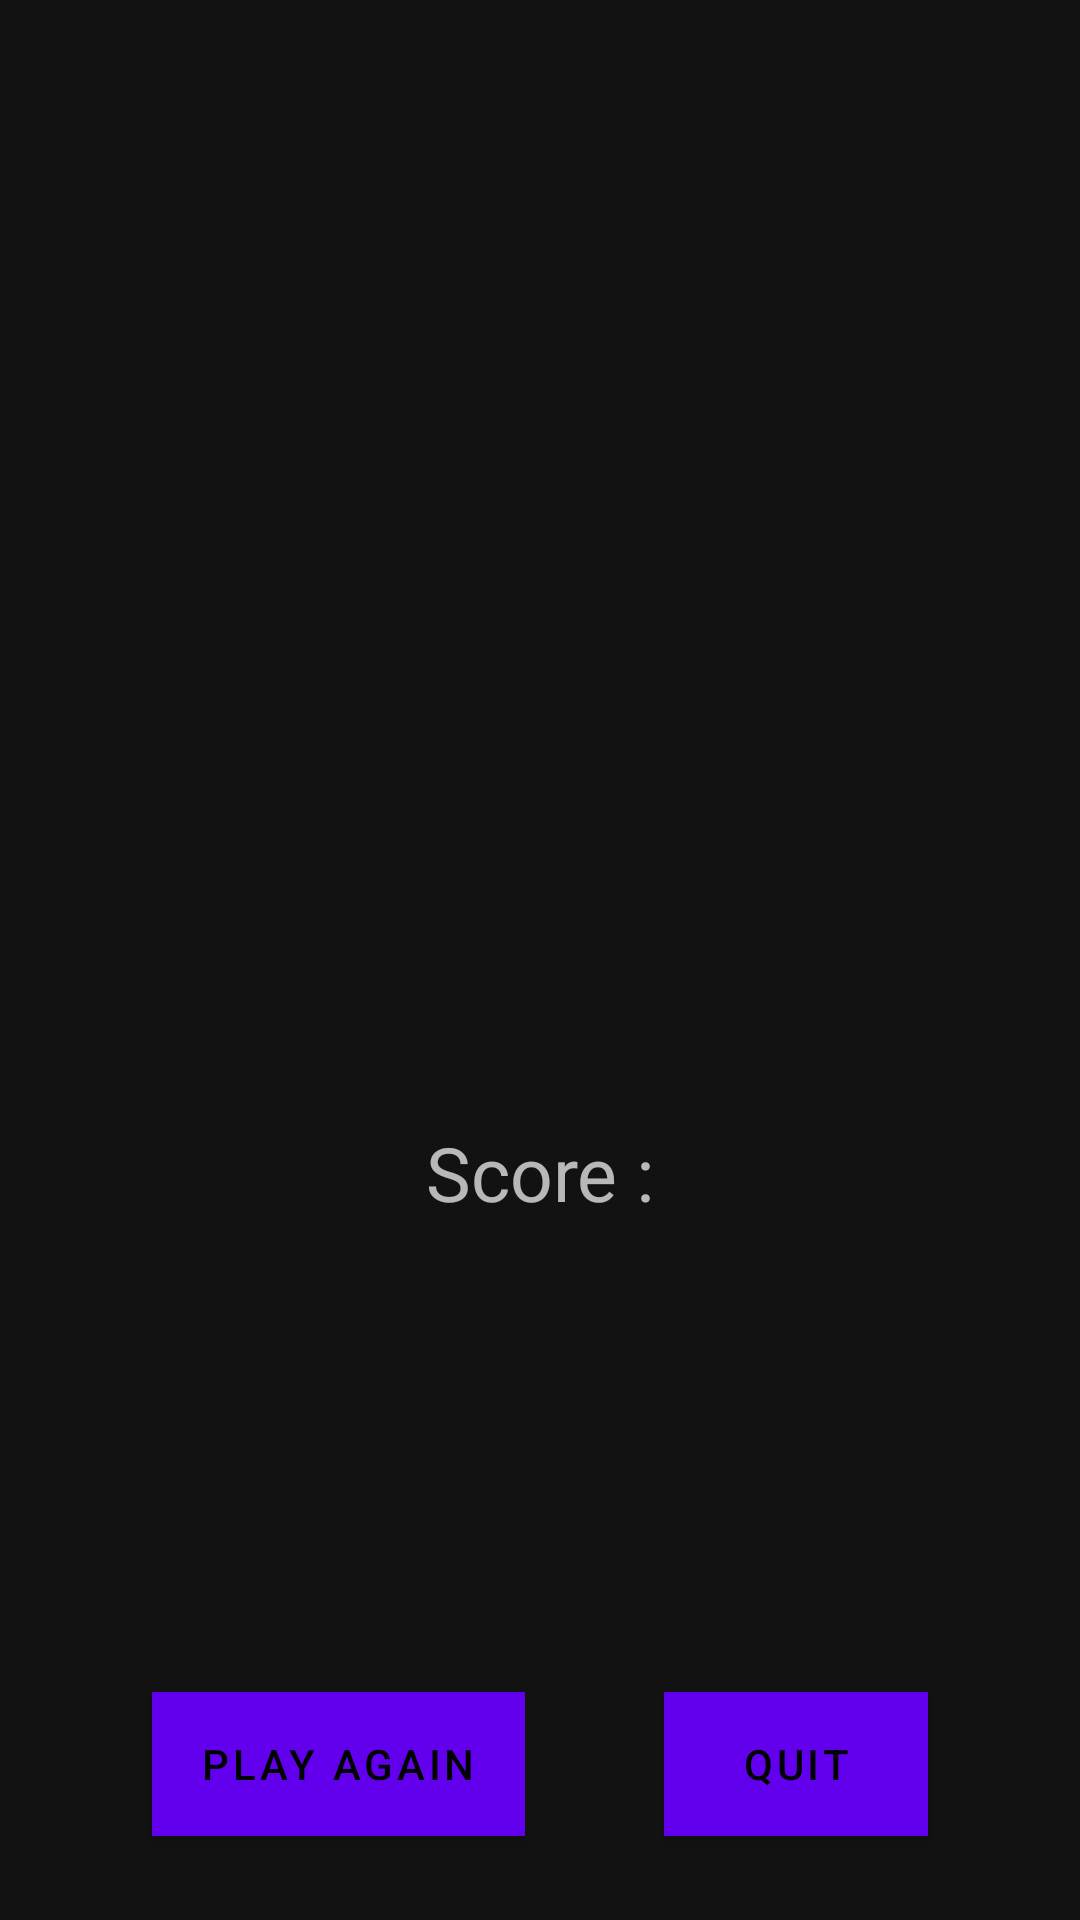

Android layout source for this screen:
<!-- AndroidManifest.xml: application theme AppTheme -->
<!-- res/layout/popup_game_finish.xml -->
<?xml version="1.0" encoding="utf-8"?>
<androidx.constraintlayout.widget.ConstraintLayout xmlns:android="http://schemas.android.com/apk/res/android"
    xmlns:app="http://schemas.android.com/apk/res-auto"
    xmlns:tools="http://schemas.android.com/tools"
    android:id="@+id/popUp_gameFinish"
    android:layout_width="350dp"
    android:layout_height="475dp"
    android:layout_gravity="center"
    android:orientation="vertical"
    android:padding="4dp">

    <com.google.android.material.imageview.ShapeableImageView
        android:id="@+id/imageView_popup_user_pic"
        android:layout_width="100dp"
        android:layout_height="100dp"
        android:contentDescription="User Pic"
        android:src="@drawable/ic_profile_pic"
        app:layout_constraintBottom_toBottomOf="parent"
        app:layout_constraintEnd_toEndOf="parent"
        app:layout_constraintHorizontal_bias="0.52"
        app:layout_constraintStart_toStartOf="parent"
        app:layout_constraintTop_toTopOf="parent"
        app:layout_constraintVertical_bias="0.128"
        app:shapeAppearanceOverlay="@style/circleImageView" />


    <TextView
        android:id="@+id/textView_score"
        android:layout_width="wrap_content"
        android:layout_height="wrap_content"
        android:layout_marginBottom="32dp"
        android:text="Score :"
        android:textSize="25dp"
        app:layout_constraintBottom_toTopOf="@+id/button_playAgain"
        app:layout_constraintEnd_toEndOf="parent"
        app:layout_constraintHorizontal_bias="0.501"
        app:layout_constraintStart_toStartOf="parent"
        app:layout_constraintTop_toBottomOf="@+id/imageView_popup_user_pic"
        app:layout_constraintVertical_bias="0.619" />

    <Button
        android:id="@+id/button_playAgain"
        android:layout_width="wrap_content"
        android:layout_height="wrap_content"
        android:layout_marginBottom="24dp"
        android:background="#46CB18"
        android:text="Play Again"
        app:layout_constraintBottom_toBottomOf="parent"
        app:layout_constraintEnd_toStartOf="@+id/button_quit"
        app:layout_constraintHorizontal_bias="0.5"
        app:layout_constraintStart_toStartOf="parent" />

    <Button
        android:id="@+id/button_quit"
        android:layout_width="wrap_content"
        android:layout_height="wrap_content"
        android:layout_marginBottom="24dp"
        android:background="#FF0000"
        android:text="Quit"
        app:layout_constraintBottom_toBottomOf="parent"
        app:layout_constraintEnd_toEndOf="parent"
        app:layout_constraintHorizontal_bias="0.5"
        app:layout_constraintStart_toEndOf="@+id/button_playAgain" />

</androidx.constraintlayout.widget.ConstraintLayout>
<!-- resources referenced by this layout -->
<resources>
  <style name="circleImageView" parent="">
          <item name="cornerFamily">rounded</item>
          <item name="cornerSize">50%</item>
      </style>
  <style name="AppTheme" parent="Theme.MaterialComponents.NoActionBar">
          
          <item name="colorPrimary">@color/colorPrimary</item>
          <item name="colorPrimaryDark">@color/colorPrimaryDark</item>
          <item name="colorAccent">@color/colorAccent</item>
      </style>
  <!-- not gathered from this repository: default colours our renderer supplied (Android Studio template values) -->
  <color name="colorPrimary">#FF6200EE</color>
  <color name="colorPrimaryDark">#FF3700B3</color>
  <color name="colorAccent">#FF03DAC5</color>
</resources>
